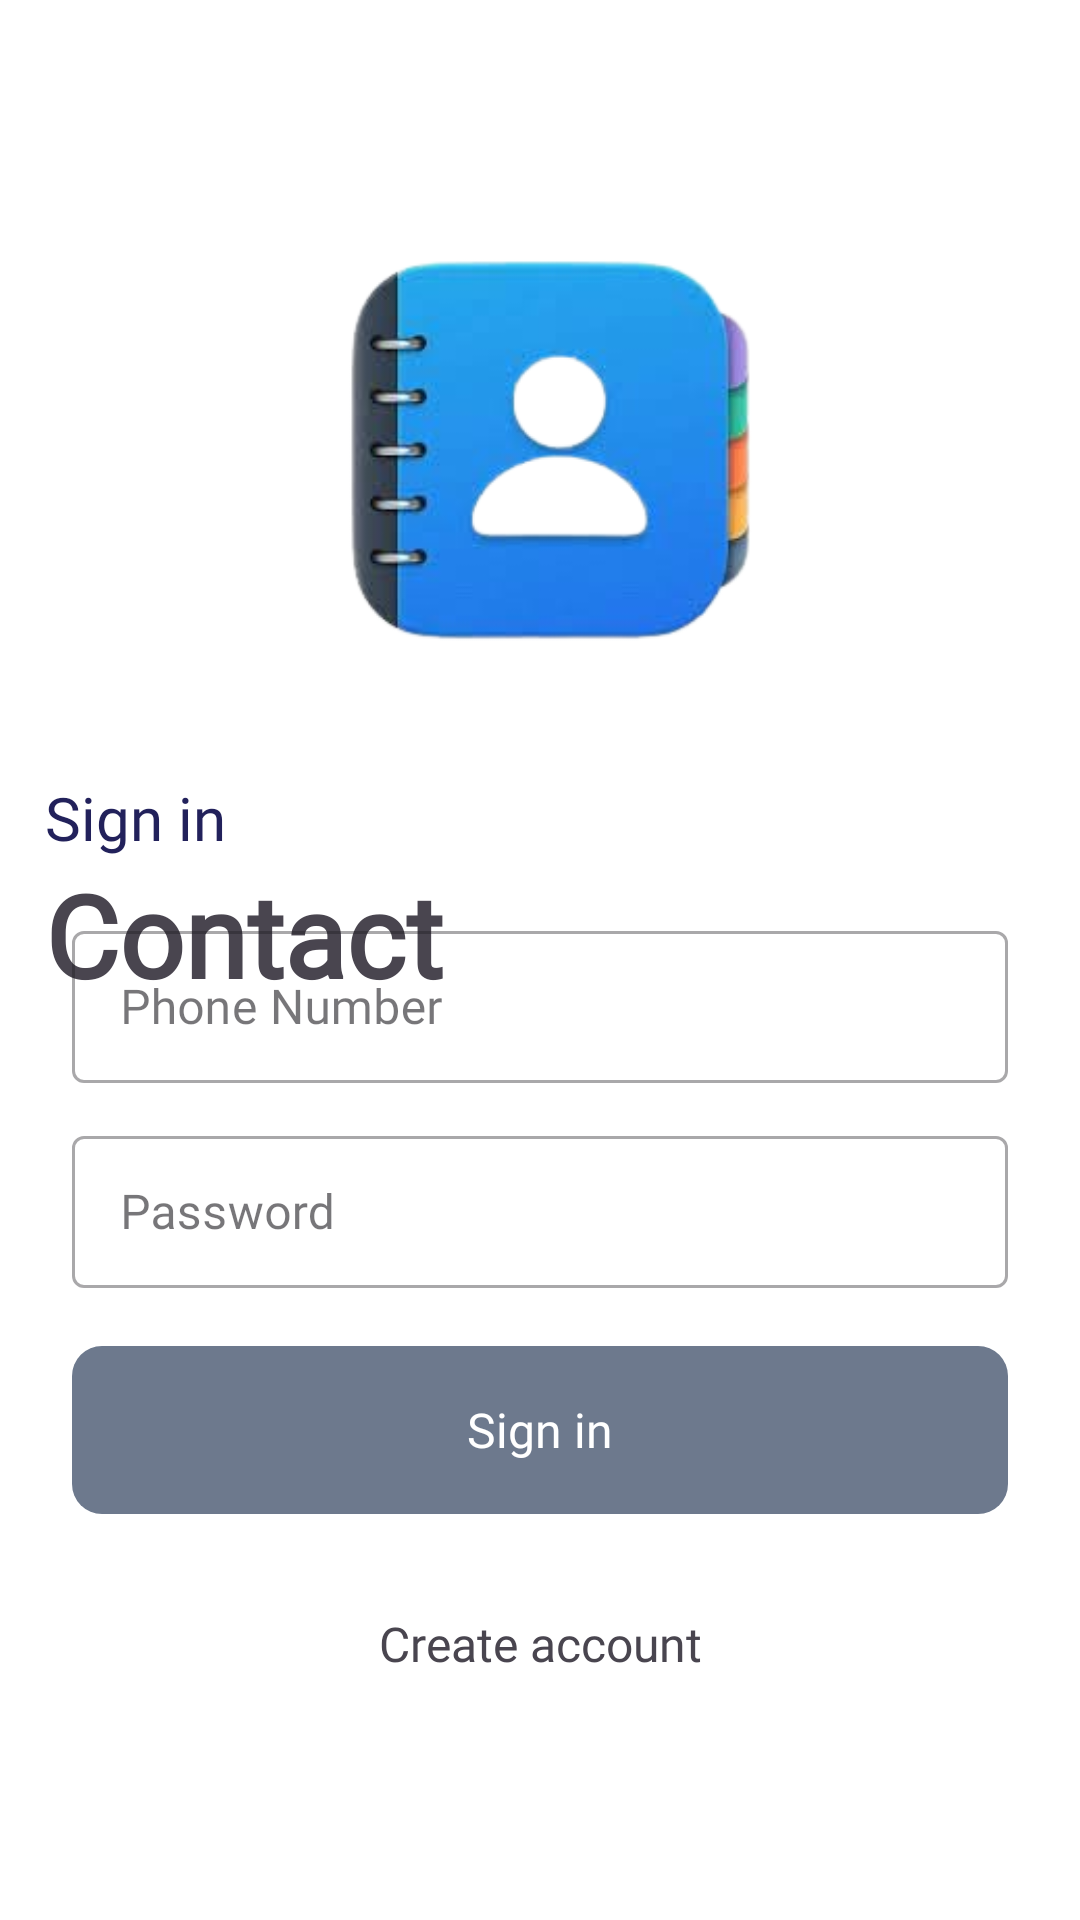

The Android layout XML behind this screen, and the referenced resources:
<!-- AndroidManifest.xml: application theme Theme.ContactApp -->
<!-- res/layout/screen_auth_signin.xml -->
<?xml version="1.0" encoding="utf-8"?>
<androidx.constraintlayout.widget.ConstraintLayout xmlns:android="http://schemas.android.com/apk/res/android"
    xmlns:app="http://schemas.android.com/apk/res-auto"
    xmlns:tools="http://schemas.android.com/tools"
    android:layout_width="match_parent"
    android:layout_height="match_parent"
    android:background="@color/white">


    <androidx.constraintlayout.widget.Placeholder
        android:id="@+id/sign_in_img"
        android:layout_width="171dp"
        android:layout_height="189dp"
        app:layout_constraintTop_toTopOf="parent"
        app:layout_constraintBottom_toBottomOf="parent"
        app:layout_constraintStart_toStartOf="parent"
        app:layout_constraintEnd_toEndOf="parent"
        app:layout_constraintHorizontal_bias="0.08"
        app:layout_constraintVertical_bias="0.110837438"
        />

    <ImageView
        android:layout_width="156dp"
        android:layout_height="156dp"
        android:src="@drawable/images"
        android:scaleType="centerCrop"
        app:layout_constraintTop_toTopOf="parent"
        app:layout_constraintBottom_toTopOf="@id/text1"
        app:layout_constraintStart_toStartOf="parent"
        app:layout_constraintEnd_toEndOf="parent"
        app:layout_constraintVertical_bias="0.7"
        app:layout_constraintHorizontal_bias="0.5" />

    <TextView
        android:id="@+id/text1"
        android:layout_width="83dp"
        android:layout_height="27dp"
        android:layout_marginTop="20dp"
        android:fontFamily="@font/nunito"
        android:text="Sign in to"
        android:textColor="#22215B"
        android:textSize="20sp"
        app:layout_constraintStart_toStartOf="@id/sign_in_img"
        app:layout_constraintTop_toBottomOf="@id/sign_in_img" />

    <TextView
        android:layout_width="160dp"
        android:layout_height="56dp"
        android:text="Contact"
        android:fontFamily="@font/nunito"
        android:textSize="38sp"
        android:textStyle="bold"
        app:layout_constraintStart_toStartOf="@id/text1"
        app:layout_constraintTop_toBottomOf="@id/text1" />


    <com.google.android.material.textfield.TextInputLayout
        android:id="@+id/dialog_name1"
        style="@style/Widget.MaterialComponents.TextInputLayout.OutlinedBox.Dense"
        android:layout_width="match_parent"
        android:layout_height="56dp"
        app:helperText="Your Login"
        app:layout_constraintBottom_toBottomOf="parent"
        app:layout_constraintStart_toStartOf="@id/text1"
        app:layout_constraintTop_toTopOf="parent"
        app:errorEnabled="true"
        app:layout_constraintVertical_bias="0.522167488"
        android:layout_marginHorizontal="24dp">

        <com.google.android.material.textfield.TextInputEditText
            android:id="@+id/login"
            android:layout_width="match_parent"
            android:layout_height="match_parent"
            android:fontFamily="@font/nunito"
            android:maxLength="13"
            android:hint="Phone Number"
            android:inputType="phone"
            android:lines="1"
            />


    </com.google.android.material.textfield.TextInputLayout>

    <com.google.android.material.textfield.TextInputLayout
        android:id="@+id/dialog_name"
        style="@style/Widget.MaterialComponents.TextInputLayout.OutlinedBox.Dense"
        android:layout_width="match_parent"
        android:layout_height="56dp"
        app:helperText="Your Password"
        app:layout_constraintBottom_toBottomOf="parent"
        app:layout_constraintStart_toStartOf="@id/text1"
        app:layout_constraintTop_toTopOf="parent"
        app:errorEnabled="true"
        app:layout_constraintVertical_bias="0.639162562"
        android:layout_marginHorizontal="24dp">

        <com.google.android.material.textfield.TextInputEditText
            android:id="@+id/pasword"
            android:layout_width="match_parent"
            android:layout_height="match_parent"
            android:fontFamily="@font/nunito"
            android:hint="Password"
            android:inputType="numberPassword"
            android:lines="1"
            android:maxLength="20" />


    </com.google.android.material.textfield.TextInputLayout>

    <TextView
        android:id="@+id/btn_signIn"
        android:layout_width="match_parent"
        android:layout_height="56dp"
        android:background="@drawable/bg_support_btn"
        android:gravity="center"
        android:text="Sign in"
        android:enabled="false"
        android:fontFamily="@font/nunito"
        android:textColor="@color/white"
        android:textSize="16sp"
        app:layout_constraintBottom_toBottomOf="parent"
        app:layout_constraintEnd_toEndOf="parent"
        app:layout_constraintHorizontal_bias="0.487"
        app:layout_constraintStart_toStartOf="parent"
        app:layout_constraintTop_toBottomOf="@id/dialog_name1"
        app:layout_constraintVertical_bias="0.393"
        android:layout_marginHorizontal="24dp"
        />

    <TextView
        android:id="@+id/creat"
        android:layout_width="wrap_content"
        android:layout_height="wrap_content"
        android:text="Create account"
        android:clickable="true"
        android:background="?android:selectableItemBackground"
        android:textSize="16sp"
        android:padding="16dp"
        app:layout_constraintBottom_toBottomOf="parent"
        app:layout_constraintEnd_toEndOf="parent"
        app:layout_constraintStart_toStartOf="parent"
        app:layout_constraintVertical_bias="0.2"
        app:layout_constraintTop_toBottomOf="@id/btn_signIn"
        android:fontFamily="@font/nunito"/>


</androidx.constraintlayout.widget.ConstraintLayout>
<!-- resources referenced by this layout -->
<resources>
  <!-- drawable bg_support_btn (drawable) -->
  <?xml version="1.0" encoding="utf-8"?>
  <selector xmlns:android="http://schemas.android.com/apk/res/android">
  
      <item android:state_enabled="false">
          <shape >
              <corners android:radius="10dp"/>
              <solid android:color="#6D798D"/>
          </shape>
      </item>
      <item>
          <shape >
              <corners android:radius="10dp"/>
              <solid android:color="@color/color_app_main"/>
          </shape>
      </item>
  </selector>
  <!-- drawable images: png bitmap (drawable, 44092 bytes) -->
  <style name="Theme.ContactApp" parent="Base.Theme.ContactApp">
          <item name="android:windowIsTranslucent">true</item>
      </style>
  <style name="Base.Theme.ContactApp" parent="Theme.Material3.DayNight.NoActionBar">
          
          
          <item name="android:statusBarColor">@color/color_app_main</item>
          <item name="android:navigationBarColor">@color/color_app_main</item>
      </style>
  <!-- not gathered from this repository: default colours our renderer supplied (Android Studio template values) -->
  <color name="white">#FFFFFFFF</color>
</resources>
